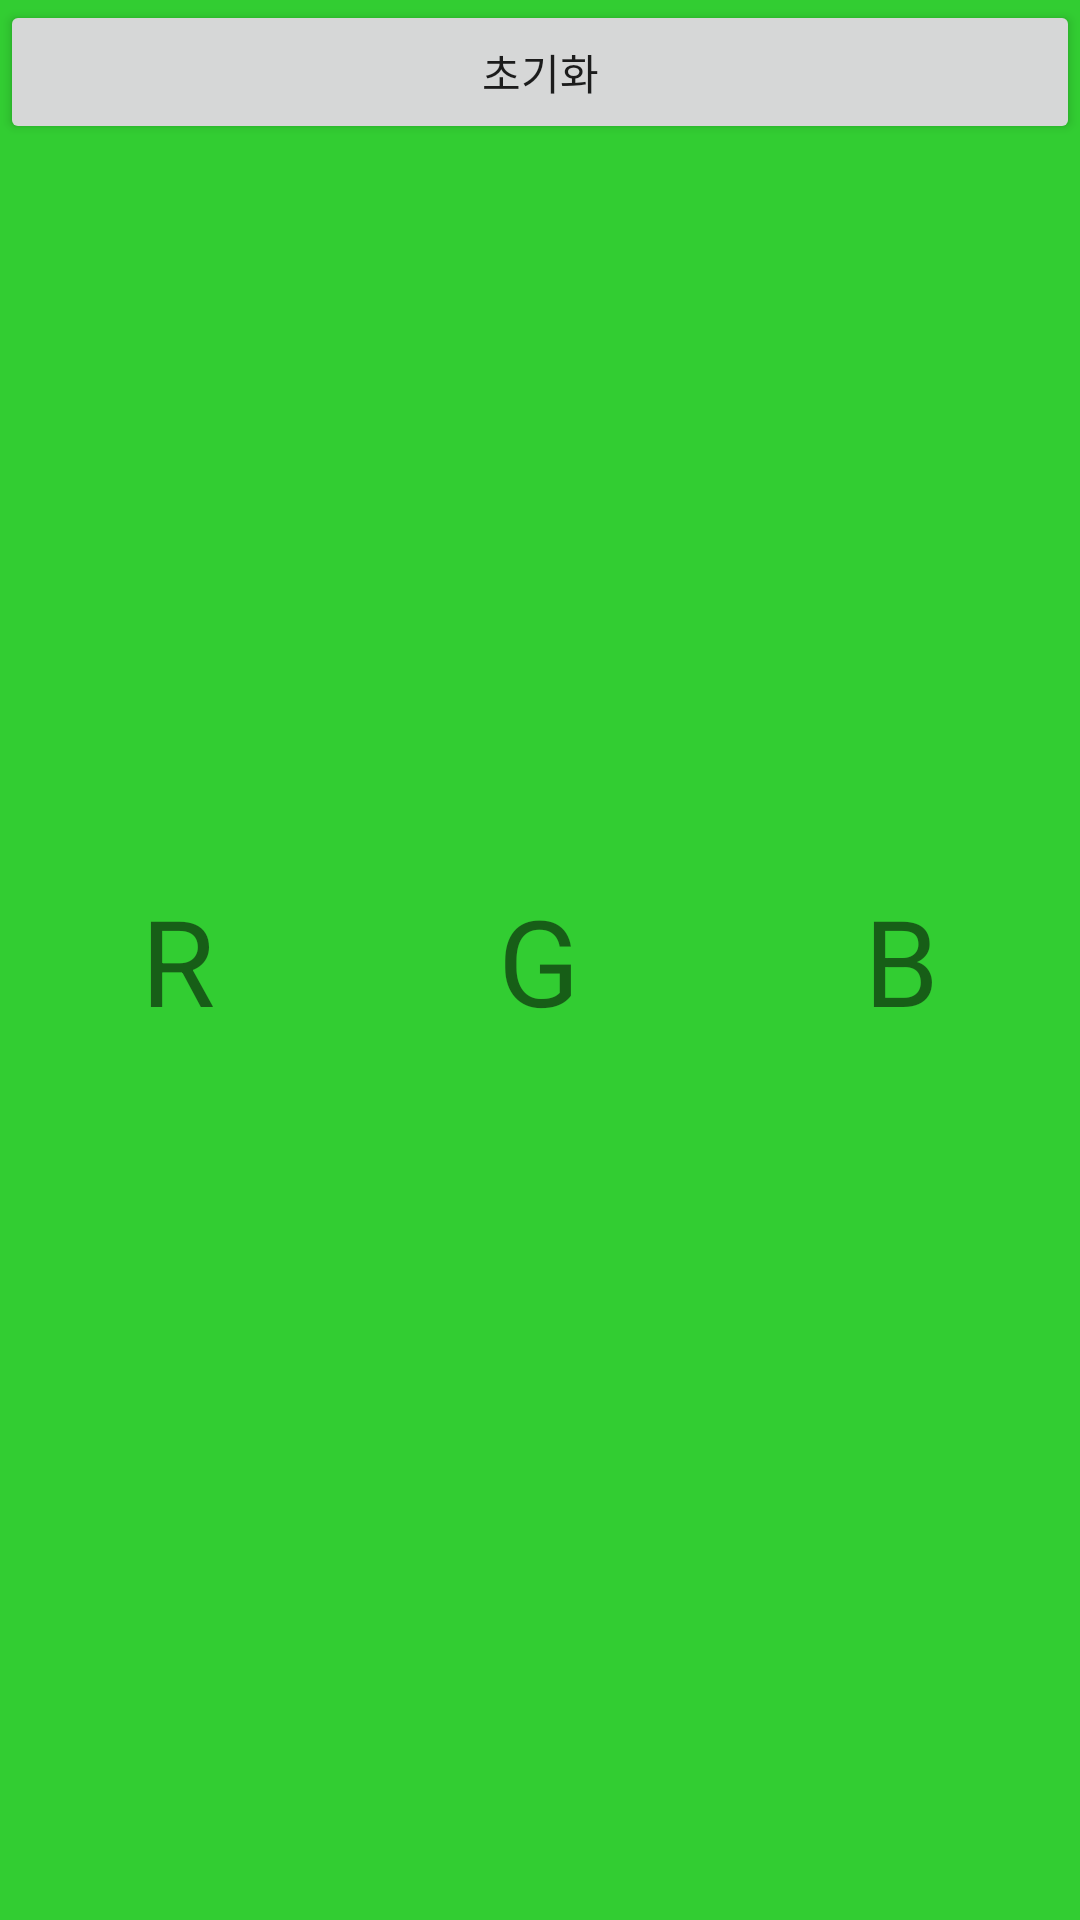

Reconstruct the res/layout file that produces this screen, plus the resources it refers to.
<!-- AndroidManifest.xml: application theme Theme.AppCompat.Light.NoActionBar -->
<!-- res/layout/activity_main.xml -->
<?xml version="1.0" encoding="utf-8"?>
<RelativeLayout
    xmlns:android="http://schemas.android.com/apk/res/android"
    xmlns:tools="http://schemas.android.com/tools"
    android:id="@+id/relative_layout"
    android:layout_width="match_parent"
    android:layout_height="match_parent"
    android:background="#32CD32"
    tools:context=".MainActivity"
    >
    
    <Button
        android:id="@+id/initBtn"
        android:layout_margin="0dp"
        android:padding="0dp"
        android:layout_width="match_parent"
        android:layout_height="wrap_content"
        android:text="초기화"
        
        />
    
    <LinearLayout
        android:id="@+id/container"
        android:orientation="horizontal"
        android:layout_width="match_parent"
        android:layout_height="match_parent"
        >
        
        <TextView
            android:id="@+id/idTV_Rvalue"
            android:layout_width="wrap_content"
            android:textSize="40sp"
            android:layout_gravity="center"
            android:layout_weight="1"
            android:textAlignment="center"
            android:layout_height="wrap_content"
            android:text="R"
            />
        
        <TextView
            android:id="@+id/idTV_Gvalue"
            android:layout_width="wrap_content"
            android:textSize="40sp"
            android:layout_gravity="center"
            android:layout_weight="1"
            android:textAlignment="center"
            android:layout_height="wrap_content"
            android:text="G"
            />
        
        <TextView
            android:id="@+id/idTV_Bvalue"
            android:layout_width="wrap_content"
            android:textSize="40sp"
            android:layout_gravity="center"
            android:layout_weight="1"
            android:textAlignment="center"
            android:layout_height="wrap_content"
            android:text="B"
            />
    
    </LinearLayout >

</RelativeLayout >
<!-- resources referenced by this layout -->
<resources>

</resources>
